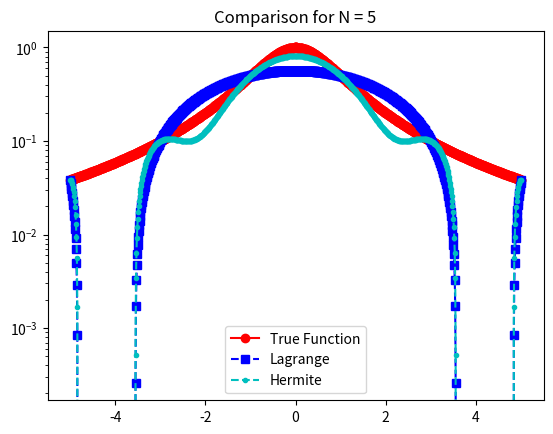
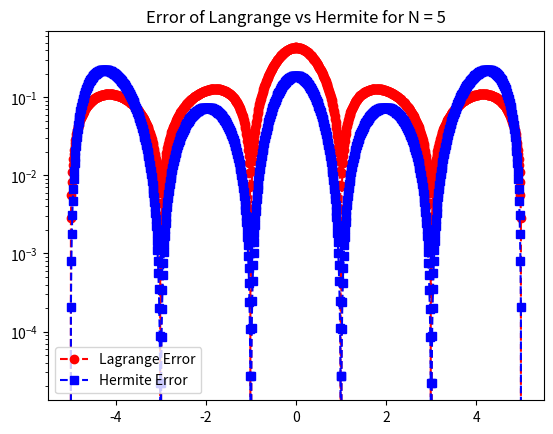
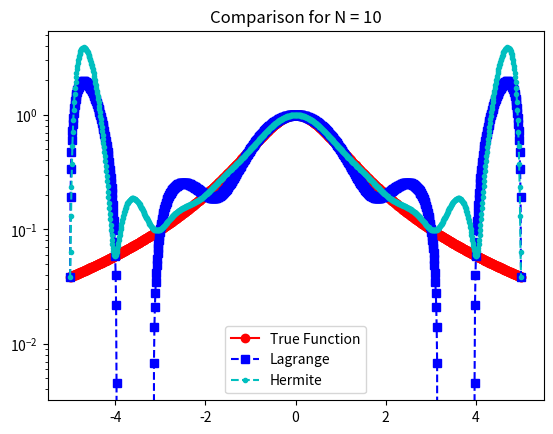
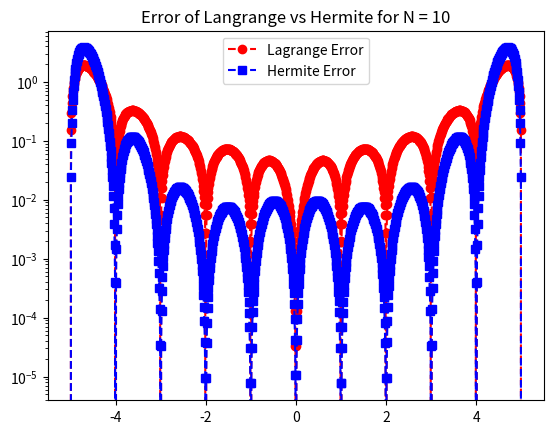
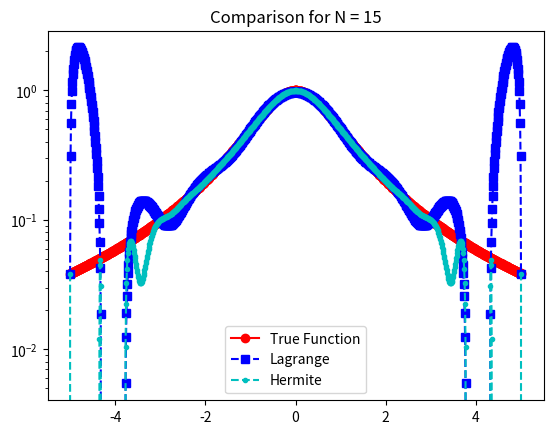
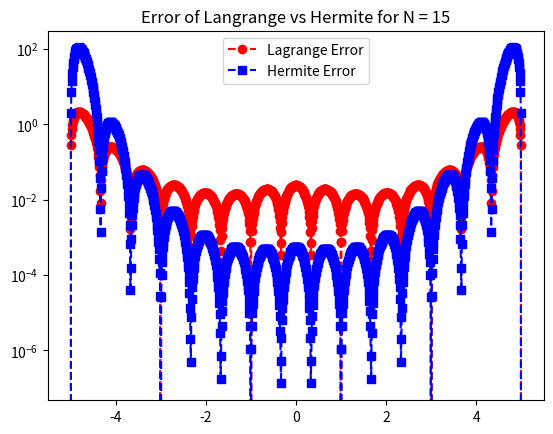
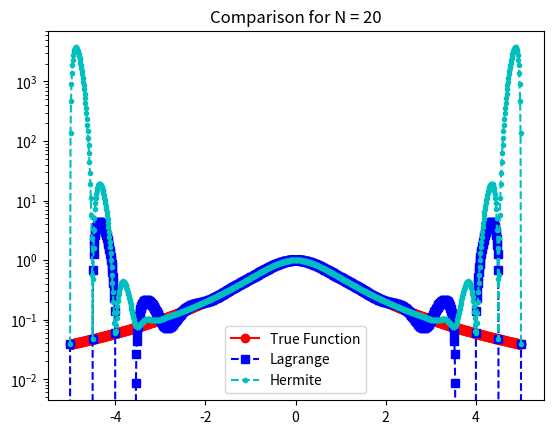
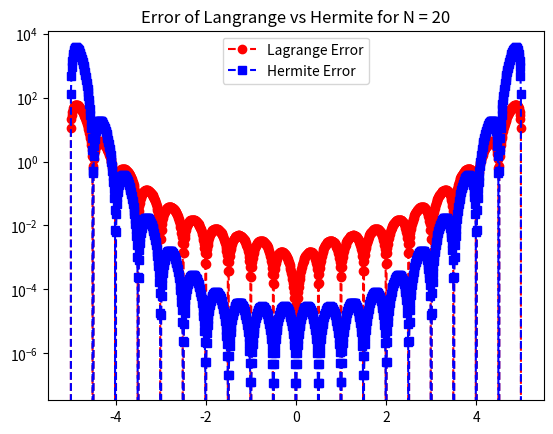
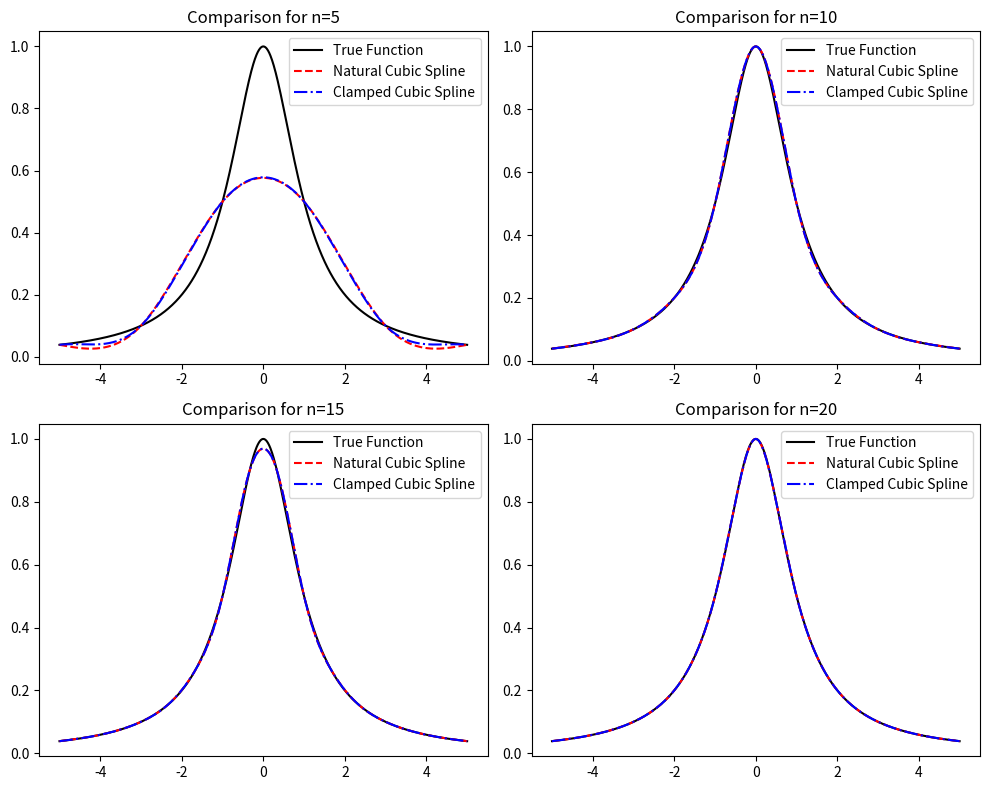
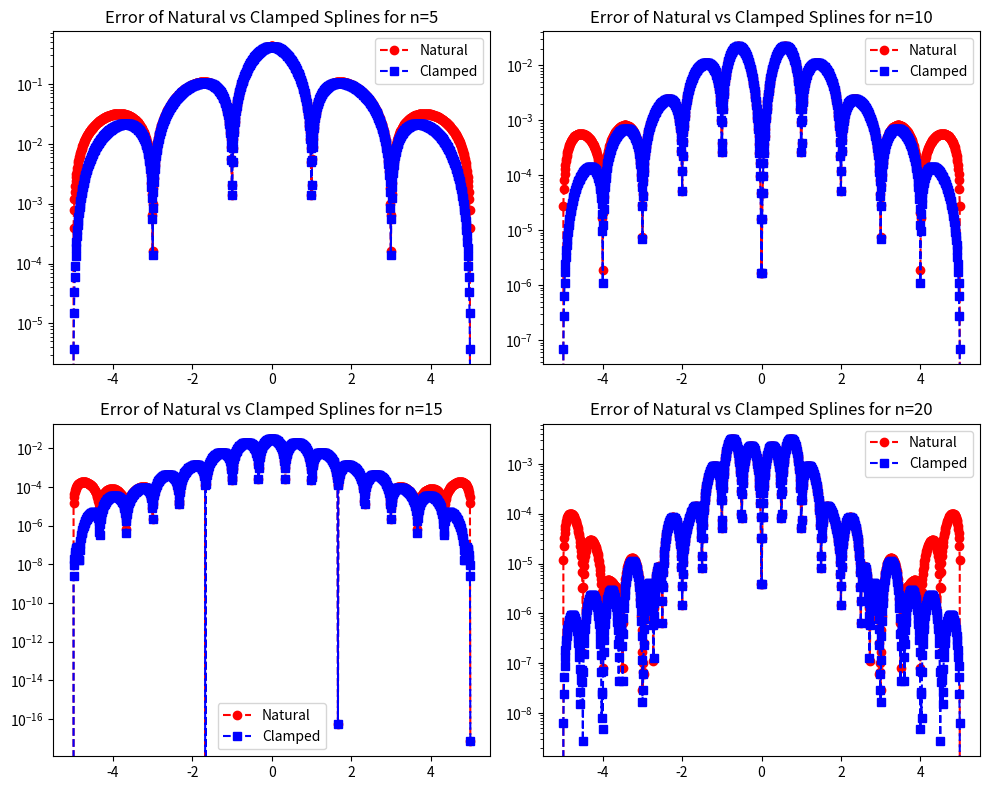
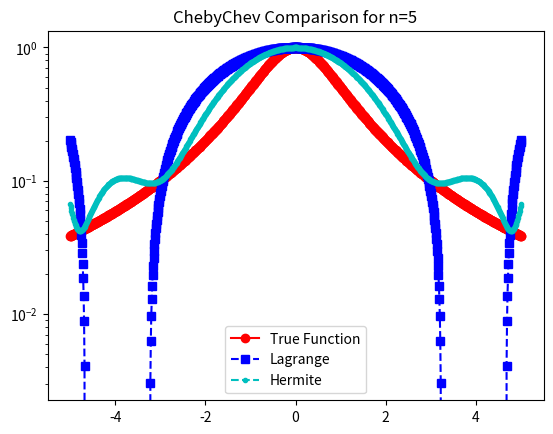
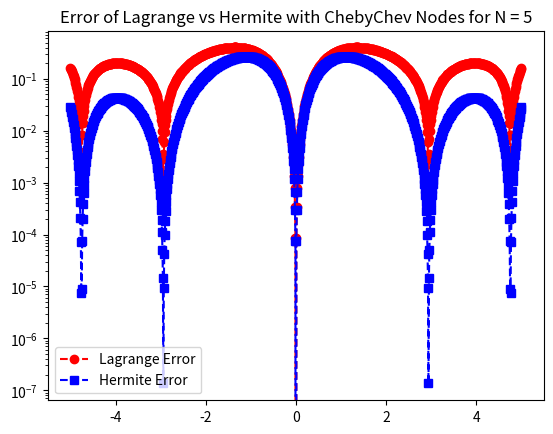
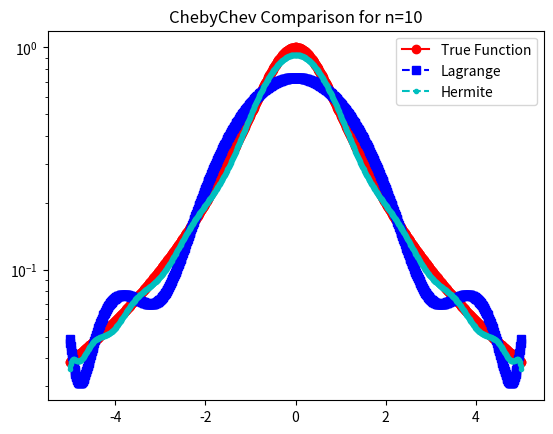
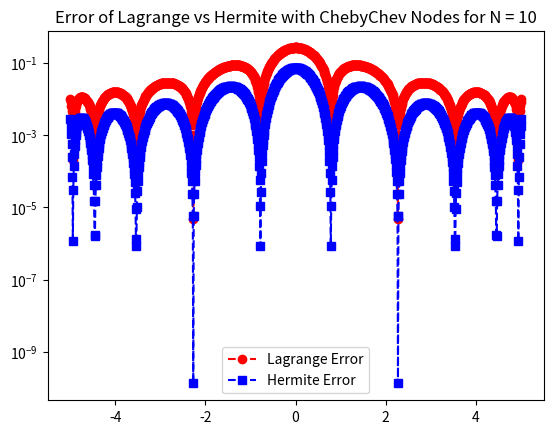
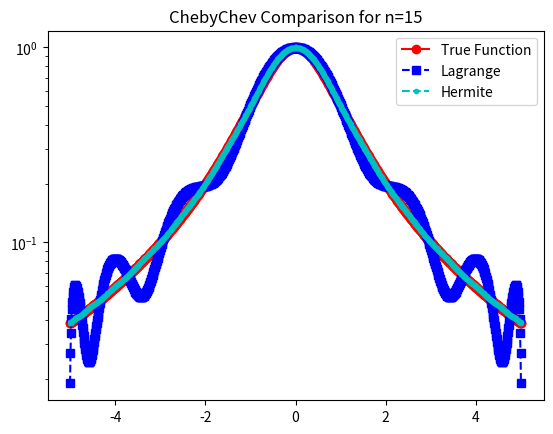
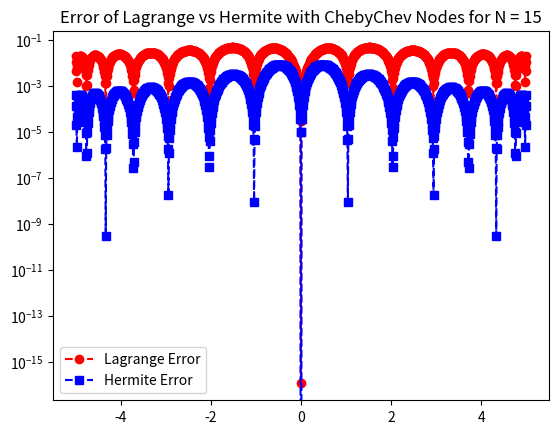

Recreate these plots in Python, in order.
# Homework 8

import numpy as np
import matplotlib.pyplot as plt
import numpy.linalg as la
from scipy.interpolate import CubicSpline


# Question 1

# Lagrange and Hermite

def driver():
    f = lambda x: 1 / (1 + x**2)
    fder = lambda x: -2 * x / (1 + x**2)**2
    
    ''' Set values of N to loop over '''
    N_values = [5, 10, 15, 20]
    
    ''' interval '''
    a = -5
    b = 5
    
    ''' create points for evaluating the Lagrange and Hermite interpolating polynomials'''
    Neval = 1000
    xeval = np.linspace(a, b, Neval + 1)
    
    for N in N_values:
        ''' create equispaced interpolation nodes '''
        xint = np.linspace(a, b, N + 1)
        
        ''' create interpolation data '''
        yint = np.array([f(x) for x in xint])
        ypint = np.array([fder(x) for x in xint])
        
        ''' Evaluate interpolations '''
        yevalL = np.array([eval_lagrange(x, xint, yint, N) for x in xeval])
        yevalH = np.array([eval_hermite(x, xint, yint, ypint, N) for x in xeval])
        
        ''' create vector with exact values '''
        fex = np.array([f(x) for x in xeval])
        
        ''' Plotting the functions '''
        plt.figure()
        plt.plot(xeval, fex, 'ro-', label='True Function')
        plt.plot(xeval, yevalL, 'bs--', label='Lagrange') 
        plt.plot(xeval, yevalH, 'c.--', label='Hermite')
        plt.title(f'Comparison for N = {N}')
        plt.semilogy()
        plt.legend()
        plt.show()

        ''' Plotting errors '''
        plt.figure() 
        error_L = np.abs(yevalL - fex)
        error_H = np.abs(yevalH - fex)
        plt.semilogy(xeval, error_L, 'ro--', label='Lagrange Error')
        plt.semilogy(xeval, error_H, 'bs--', label='Hermite Error')
        plt.title(f'Error of Langrange vs Hermite for N = {N}')
        plt.legend()
        plt.show()

def eval_hermite(xeval, xint, yint, ypint, N):
    ''' Evaluates Hermite polynomial at xeval using interpolation nodes, values, and derivatives '''
    lj = np.ones(N + 1)
    for count in range(N + 1):
        for jj in range(N + 1):
            if jj != count:
                lj[count] *= (xeval - xint[jj]) / (xint[count] - xint[jj])

    ''' Construct the l_j'(x_j) '''
    lpj = np.zeros(N + 1)
    for count in range(N + 1):
        for jj in range(N + 1):
            if jj != count:
                lpj[count] += 1. / (xint[count] - xint[jj])

    yeval = 0.
    for jj in range(N + 1):
        Qj = (1. - 2. * (xeval - xint[jj]) * lpj[jj]) * lj[jj]**2
        Rj = (xeval - xint[jj]) * lj[jj]**2
        yeval += yint[jj] * Qj + ypint[jj] * Rj

    return yeval

def eval_lagrange(xeval, xint, yint, N):
    ''' Evaluates Lagrange polynomial at xeval using interpolation nodes and values '''
    lj = np.ones(N + 1)
    for count in range(N + 1):
        for jj in range(N + 1):
            if jj != count:
                lj[count] *= (xeval - xint[jj]) / (xint[count] - xint[jj])

    yeval = 0
    for jj in range(N + 1):
        yeval += yint[jj] * lj[jj]
  
    return yeval
       
if __name__ == '__main__':
    driver()

# Natural and Clamped Cubic Splines

f = lambda x: 1/(1+x**2)
fder = lambda x: -2*x/(1+x**2)**2
a, b = -5, 5
n = [5, 10, 15, 20]  
x_vals = np.linspace(a, b, 1000)
y_vals = f(x_vals)

plt.figure(figsize=(10, 8))
for i, w in enumerate(n):
    x_nodes = np.linspace(a, b, w+1)
    y_nodes = f(x_nodes)
    dy_nodes = fder(x_nodes)

    # Natural cubic spline
    natural_spline = CubicSpline(x_nodes, y_nodes, bc_type=((2,0),(2,0)))
    y_natural = natural_spline(x_vals)

    # Clamped cubic spline
    clamped_spline = CubicSpline(x_nodes, y_nodes, bc_type=((1, fder(x_nodes[0])), (1, fder(x_nodes[-1]))))
    y_clamped = clamped_spline(x_vals)
    
    # Plot spline results
    plt.subplot(2, 2, i + 1)
    plt.plot(x_vals, y_vals, 'k-', label='True Function')
    plt.plot(x_vals, y_natural, 'r--', label='Natural Cubic Spline')
    plt.plot(x_vals, y_clamped, 'b-.', label='Clamped Cubic Spline')
    plt.title(f'Comparison for n={w}')
    plt.legend()

plt.tight_layout()
plt.show()

# Second figure for error plots
plt.figure(figsize=(10, 8))
for i, w in enumerate(n):
    x_nodes = np.linspace(a, b, w+1)
    y_nodes = f(x_nodes)
    dy_nodes = fder(x_nodes)
    natural_spline = CubicSpline(x_nodes, y_nodes, bc_type=((2,0),(2,0)))
    y_natural = natural_spline(x_vals)
    clamped_spline = CubicSpline(x_nodes, y_nodes, bc_type=((1, fder(x_nodes[0])), (1, fder(x_nodes[-1]))))
    y_clamped = clamped_spline(x_vals)
    
    error_N = abs(y_natural - y_vals)
    error_C = abs(y_clamped - y_vals)
    
    # Plot error results
    plt.subplot(2, 2, i + 1)
    plt.semilogy(x_vals, error_N, 'ro--', label='Natural')
    plt.semilogy(x_vals, error_C, 'bs--', label='Clamped')
    plt.title(f'Error of Natural vs Clamped Splines for n={w}')
    plt.legend()

plt.tight_layout()
plt.show()


# Question 2

# Lagrange and Hermite with Chebvychev nodes


def driver():
    f = lambda x: 1 / (1 + x**2)
    fder = lambda x: -2 * x / (1 + x**2)**2
    a, b = -5, 5
    Neval = 1000
    xeval = np.linspace(a, b, Neval + 1)

    for N in [5, 10, 15, 20]:
        # Using Chebychev nodes
        x_cheb = [0.5 * (a + b) + 0.5 * (b - a) * np.cos((2 * j + 1) * np.pi / (2 * N)) for j in range(N)]
        y_cheb = [f(x) for x in x_cheb]
        yp_cheb = [fder(x) for x in x_cheb]

        yevalL = np.array([eval_lagrange(x, x_cheb, y_cheb, N - 1) for x in xeval])
        yevalH = np.array([eval_hermite(x, x_cheb, y_cheb, yp_cheb, N - 1) for x in xeval])
        fex = np.array([f(x) for x in xeval])

        # Plotting the true function and approximations
        plt.figure()
        plt.plot(xeval, fex, 'ro-', label='True Function')
        plt.plot(xeval, yevalL, 'bs--', label='Lagrange')
        plt.plot(xeval, yevalH, 'c.--', label='Hermite')
        plt.title(f'ChebyChev Comparison for n={N}')
        plt.semilogy()
        plt.legend()
        plt.show()

        # Error plotting
        err_LC = abs(yevalL - fex)
        err_HC = abs(yevalH - fex)
        plt.figure()
        plt.semilogy(xeval, err_LC, 'ro--', label='Lagrange Error')
        plt.semilogy(xeval, err_HC, 'bs--', label='Hermite Error')
        plt.title(f'Error of Lagrange vs Hermite with ChebyChev Nodes for N = {N}')
        plt.legend()
        plt.show()

def eval_hermite(xeval, xint, yint, ypint, N):
    lj = np.ones(N + 1)
    for count in range(N + 1):
        for jj in range(N + 1):
            if jj != count:
                lj[count] *= (xeval - xint[jj]) / (xint[count] - xint[jj])
    lpj = np.zeros(N + 1)
    for count in range(N + 1):
        for jj in range(N + 1):
            if jj != count:
                lpj[count] += 1. / (xint[count] - xint[jj])
    yeval = 0.
    for jj in range(N + 1):
        Qj = (1. - 2. * (xeval - xint[jj]) * lpj[jj]) * lj[jj]**2
        Rj = (xeval - xint[jj]) * lj[jj]**2
        yeval += yint[jj] * Qj + ypint[jj] * Rj
    return yeval

def eval_lagrange(xeval, xint, yint, N):
    lj = np.ones(N + 1)
    for count in range(N + 1):
        for jj in range(N + 1):
            if jj != count:
                lj[count] *= (xeval - xint[jj]) / (xint[count] - xint[jj])
    yeval = 0
    for jj in range(N + 1):
        yeval += yint[jj] * lj[jj]
    return yeval

if __name__ == '__main__':
    driver()


# Natural and Clamped with ChebyChev Nodes

f = lambda x: 1 / (1 + x**2)
fder = lambda x: -2 * x / (1 + x**2)**2
a, b = -5, 5
n = [5, 10, 15, 20]  
x_vals = np.linspace(a, b, 1000)
y_vals = f(x_vals)

# Generate plots for each n
plt.figure(figsize=(10, 8))
for i, w in enumerate(n):
    # Calculate Chebychev nodes
    x_chebnodes = np.zeros(w)
    for j in range(w):
        x_chebnodes[j] = 0.5 * (a + b) + 0.5 * (b - a) * np.cos((2*j + 1) * np.pi / (2 * w))
    
    x_chebnodes = np.sort(x_chebnodes)
   
    y_chebnodes = f(x_chebnodes)
    dy_nodes = fder(x_chebnodes)

    # Natural cubic spline
    natural_spline = CubicSpline(x_chebnodes, y_chebnodes, bc_type='natural')
    y_natural = natural_spline(x_vals)

    # Clamped cubic spline (assuming derivative at endpoints known)
    clamped_spline = CubicSpline(x_chebnodes, y_chebnodes, bc_type=((1, fder(x_chebnodes[0])), (1, fder(x_chebnodes[-1]))))
    y_clamped = clamped_spline(x_vals)
    
    # Plot results
    plt.subplot(2, 2, i + 1)
    plt.plot(x_vals, y_vals, 'k-', label='True Function')
    plt.plot(x_vals, y_natural, 'r--', label='Natural Cubic Spline')
    plt.plot(x_vals, y_clamped, 'b-.', label='Clamped Cubic Spline')
    plt.title(f'Chebychev Comparison for n={w}')
    plt.legend()

plt.tight_layout()
plt.show()

plt.figure(figsize=(10, 8))
for i, w in enumerate(n):
    x_chebnodes = np.zeros(w)
    for j in range(w):
        x_chebnodes[j] = 0.5 * (a + b) + 0.5 * (b - a) * np.cos((2*j + 1) * np.pi / (2 * w))
    
    x_chebnodes = np.sort(x_chebnodes)
   
    y_chebnodes = f(x_chebnodes)
    dy_chebnodes = fder(x_chebnodes)
    
    natural_spline = CubicSpline(x_chebnodes, y_chebnodes, bc_type=((2,0),(2,0)))
    y_natural = natural_spline(x_vals)
    clamped_spline = CubicSpline(x_chebnodes, y_chebnodes, bc_type=((1, fder(x_chebnodes[0])), (1, fder(x_chebnodes[-1]))))
    y_clamped = clamped_spline(x_vals)
    
    error_NC = abs(y_natural - y_vals)
    error_CC = abs(y_clamped - y_vals)
    
    # Plot error results
    plt.subplot(2, 2, i + 1)
    plt.semilogy(x_vals, error_NC, 'ro--', label='Natural')
    plt.semilogy(x_vals, error_CC, 'bs--', label='Clamped')
    plt.title(f'Chebychev Error of Natural vs Clamped Splines for n={w}')
    plt.legend()

plt.tight_layout()
plt.show()



